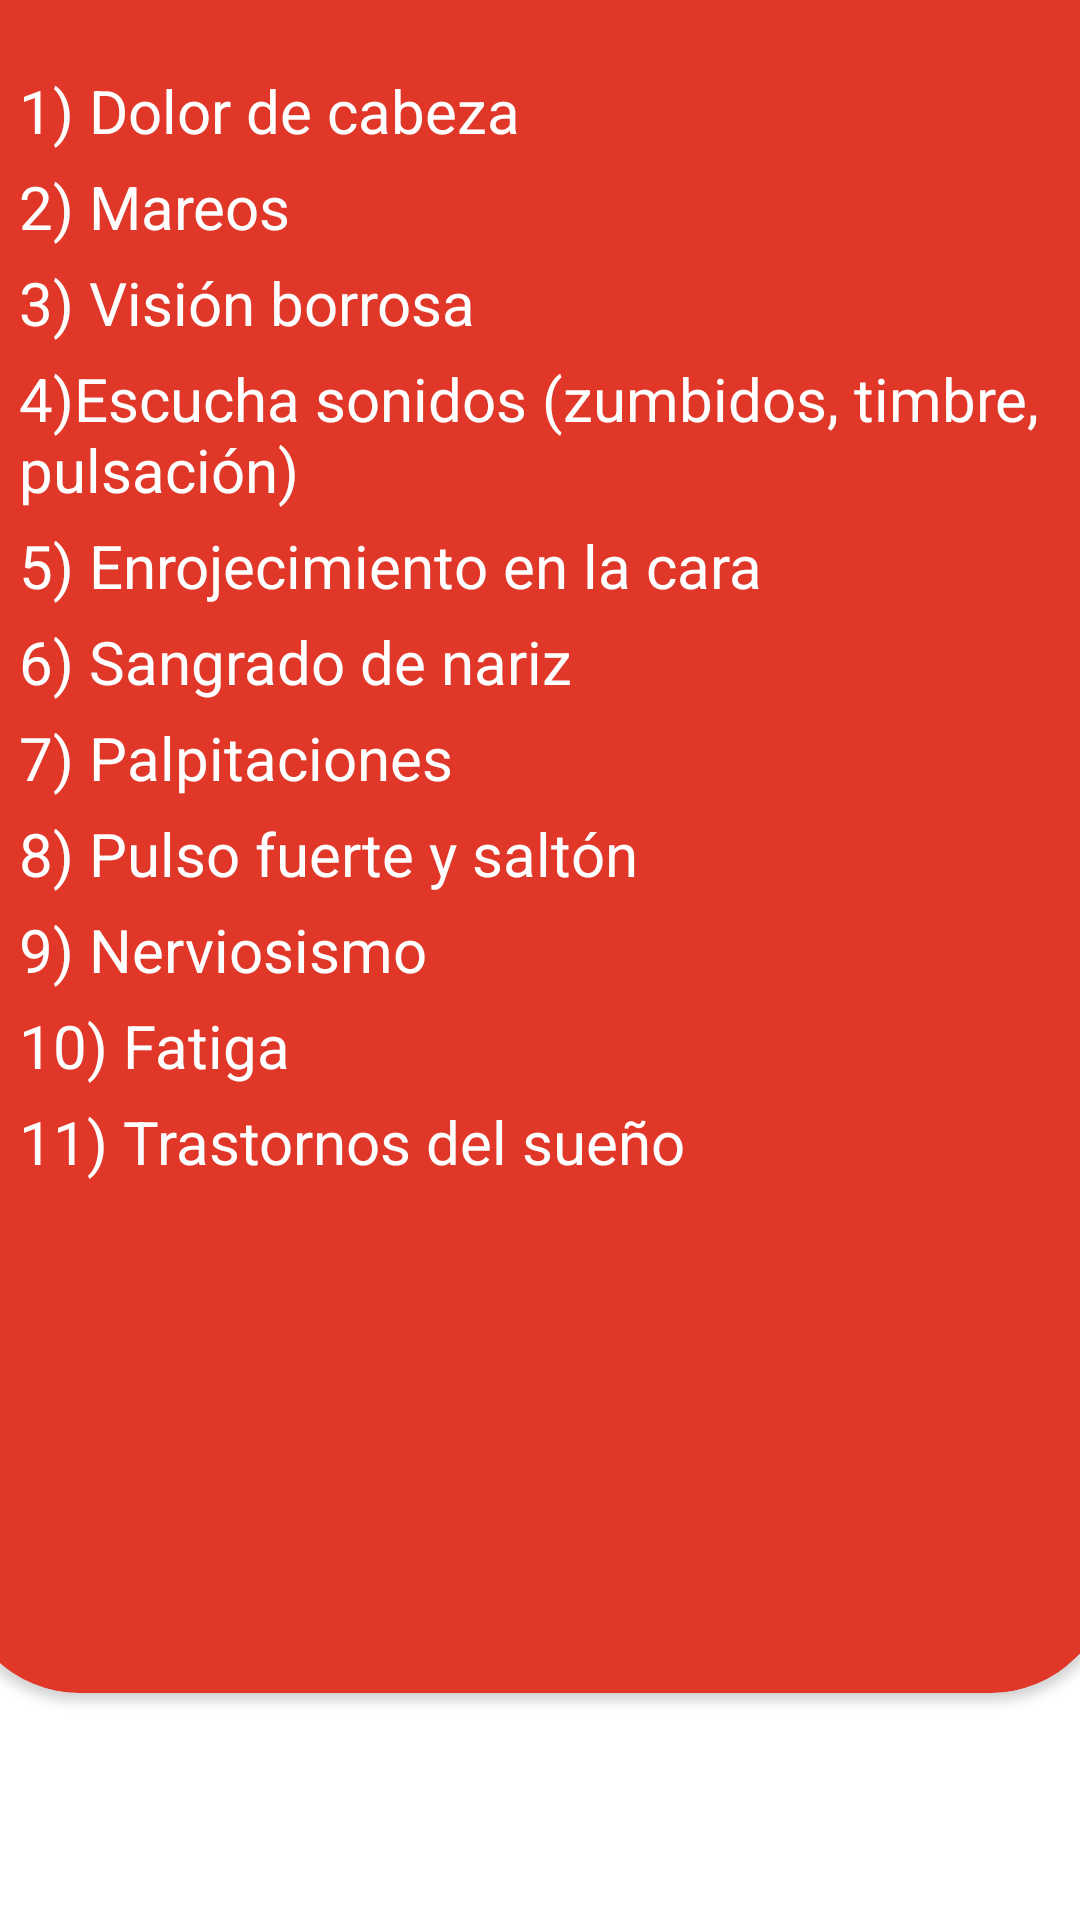

Layout XML and referenced resources for this Android screen:
<!-- AndroidManifest.xml: application theme Theme.ProyectoCOITL -->
<!-- res/layout/sintomashiper.xml -->
<?xml version="1.0" encoding="utf-8"?>
<androidx.constraintlayout.widget.ConstraintLayout

    xmlns:android="http://schemas.android.com/apk/res/android"
    xmlns:app="http://schemas.android.com/apk/res-auto"
    xmlns:tools="http://schemas.android.com/tools"
    android:layout_width="match_parent"
    android:layout_height="match_parent">

    <androidx.cardview.widget.CardView

        android:id="@+id/card1"
        android:layout_width="384dp"
        android:layout_height="638dp"
        android:layout_marginBottom="76dp"
        android:orientation="vertical"
        android:textAlignment="center"
        app:cardBackgroundColor="#E13729"
        app:cardCornerRadius="40dp"
        app:cardMaxElevation="50dp"
        app:layout_constraintBottom_toBottomOf="parent"
        app:layout_constraintEnd_toEndOf="parent"
        app:layout_constraintHorizontal_bias="0.592"
        app:layout_constraintStart_toStartOf="parent">

        <ImageButton
            android:id="@+id/imageButton"
            android:layout_width="80dp"
            android:layout_height="87dp"
            android:background="#00EA616A"
            app:srcCompat="@drawable/ic_baseline_keyboard_backspace_24" />

        <LinearLayout
            android:id="@+id/primeraParte"
            android:layout_width="match_parent"
            android:layout_height="wrap_content"
            android:layout_margin="20dp"
            android:gravity="center"
            android:orientation="vertical">


            <TextView
                android:id="@+id/textView3"
                android:layout_width="match_parent"
                android:layout_height="wrap_content"
                android:layout_marginTop="10dp"
                android:layout_marginBottom="30dp"
                android:text="SINTOMAS"
                android:textAlignment="center"
                android:textColor="@color/white"
                android:textSize="20sp"
                android:textStyle="normal"
                tools:layout_editor_absoluteX="176dp"
                tools:layout_editor_absoluteY="306dp" />

            <TextView
                android:layout_width="match_parent"
                android:layout_height="wrap_content"
                android:layout_marginTop="10dp"
                android:layout_marginBottom="5dp"
                android:text="1) Dolor de cabeza"
                android:textAlignment="textStart"
                android:textColor="@color/white"
                android:textSize="20sp"
                android:textStyle="normal"
                tools:layout_editor_absoluteX="176dp"
                tools:layout_editor_absoluteY="306dp" />

            <TextView
                android:layout_width="match_parent"
                android:layout_height="wrap_content"
                android:layout_marginTop="0dp"
                android:layout_marginBottom="5dp"
                android:text="2) Mareos"
                android:textAlignment="textStart"
                android:textColor="@color/white"
                android:textSize="20sp"
                android:textStyle="normal"
                tools:layout_editor_absoluteX="176dp"
                tools:layout_editor_absoluteY="306dp" />

            <TextView
                android:layout_width="match_parent"
                android:layout_height="wrap_content"
                android:layout_marginTop="0dp"
                android:layout_marginBottom="5dp"
                android:text="3) Visión borrosa"
                android:textAlignment="textStart"
                android:textColor="@color/white"
                android:textSize="20sp"
                android:textStyle="normal"
                tools:layout_editor_absoluteX="176dp"
                tools:layout_editor_absoluteY="306dp" />

            <TextView
                android:layout_width="match_parent"
                android:layout_height="wrap_content"
                android:layout_marginTop="0dp"
                android:layout_marginBottom="5dp"
                android:text="4)Escucha sonidos (zumbidos, timbre, pulsación)"
                android:textAlignment="textStart"
                android:textColor="@color/white"
                android:textSize="20sp"
                android:textStyle="normal"
                tools:layout_editor_absoluteX="176dp"
                tools:layout_editor_absoluteY="306dp" />

            <TextView
                android:layout_width="match_parent"
                android:layout_height="wrap_content"
                android:layout_marginTop="0dp"
                android:layout_marginBottom="5dp"
                android:text="5) Enrojecimiento en la cara"
                android:textAlignment="textStart"
                android:textColor="@color/white"
                android:textSize="20sp"
                android:textStyle="normal"
                tools:layout_editor_absoluteX="176dp"
                tools:layout_editor_absoluteY="306dp" />

            <TextView
                android:layout_width="match_parent"
                android:layout_height="wrap_content"
                android:layout_marginTop="0dp"
                android:layout_marginBottom="5dp"
                android:text="6) Sangrado de nariz"
                android:textAlignment="textStart"
                android:textColor="@color/white"
                android:textSize="20sp"
                android:textStyle="normal"
                tools:layout_editor_absoluteX="176dp"
                tools:layout_editor_absoluteY="306dp" />

            <TextView
                android:layout_width="match_parent"
                android:layout_height="wrap_content"
                android:layout_marginTop="0dp"
                android:layout_marginBottom="5dp"
                android:text="7) Palpitaciones"
                android:textAlignment="textStart"
                android:textColor="@color/white"
                android:textSize="20sp"
                android:textStyle="normal"
                tools:layout_editor_absoluteX="176dp"
                tools:layout_editor_absoluteY="306dp" />

            <TextView
                android:layout_width="match_parent"
                android:layout_height="wrap_content"
                android:layout_marginTop="0dp"
                android:layout_marginBottom="5dp"
                android:text="8) Pulso fuerte y saltón"
                android:textAlignment="textStart"
                android:textColor="@color/white"
                android:textSize="20sp"
                android:textStyle="normal"
                tools:layout_editor_absoluteX="176dp"
                tools:layout_editor_absoluteY="306dp" />

            <TextView
                android:layout_width="match_parent"
                android:layout_height="wrap_content"
                android:layout_marginTop="0dp"
                android:layout_marginBottom="5dp"
                android:text="9) Nerviosismo"
                android:textAlignment="textStart"
                android:textColor="@color/white"
                android:textSize="20sp"
                android:textStyle="normal"
                tools:layout_editor_absoluteX="176dp"
                tools:layout_editor_absoluteY="306dp" />

            <TextView
                android:layout_width="match_parent"
                android:layout_height="wrap_content"
                android:layout_marginTop="0dp"
                android:layout_marginBottom="5dp"
                android:text="10) Fatiga"
                android:textAlignment="textStart"
                android:textColor="@color/white"
                android:textSize="20sp"
                android:textStyle="normal"
                tools:layout_editor_absoluteX="176dp"
                tools:layout_editor_absoluteY="306dp" />

            <TextView
                android:layout_width="match_parent"
                android:layout_height="wrap_content"
                android:layout_marginTop="0dp"
                android:layout_marginBottom="5dp"
                android:text="11) Trastornos del sueño"
                android:textAlignment="textStart"
                android:textColor="@color/white"
                android:textSize="20sp"
                android:textStyle="normal"
                tools:layout_editor_absoluteX="176dp"
                tools:layout_editor_absoluteY="306dp" />

            <ImageView

                android:id="@+id/imageView8"
                android:layout_width="226dp"
                android:layout_height="139dp"
                app:srcCompat="@drawable/ri_on" />


        </LinearLayout>


    </androidx.cardview.widget.CardView>


</androidx.constraintlayout.widget.ConstraintLayout>
<!-- resources referenced by this layout -->
<resources>
  <color name="white">#FFFFFFFF</color>
  <style name="Theme.ProyectoCOITL" parent="Theme.MaterialComponents.DayNight.NoActionBar">
          
          <item name="colorPrimary">#03A9F4</item>
          <item name="colorPrimaryVariant">#3B1185</item>
          <item name="colorOnPrimary">#FFFFFF</item>
          
          <item name="colorSecondary">@color/teal_200</item>
          <item name="colorSecondaryVariant">@color/teal_700</item>
          <item name="colorOnSecondary">#000000</item>
          
          <item name="android:statusBarColor" tools:targetApi="l">@android:color/transparent</item>
          
          <item name="android:navigationBarColor">@android:color/transparent</item>
      </style>
  <color name="teal_200">#FF03DAC5</color>
  <color name="teal_700">#FF018786</color>
</resources>
